Run: headless pygame with SDL's dummy video driver; simulated clock (each Clock.tick advances the game by its frame time, no real sleeping); random seed 0; keys injected as events and as key.get_pressed() state; no mouse input.
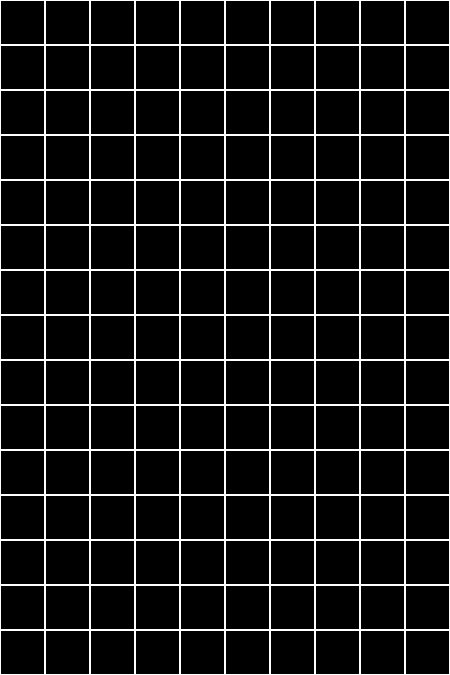
Frame 1 of 4 · flips 1–60 · no input
Frame 2 of 4 · flips 61–180 · tapped SPACE, RETURN · held RIGHT (→), D · screen unchanged from frame 1, image omitted
Frame 3 of 4 · flips 181–300 · held DOWN (↓), S · screen unchanged from frame 2, image omitted
Frame 4 of 4 · flips 301–420 · held LEFT (←), A, UP (↑), W · screen unchanged from frame 3, image omitted

The pygame program that drew these frames:

import pygame


W, H = 10, 15
TILE = 45
GAME_RES = W * TILE, H * TILE  # Игровое разрешение
fps = 60

pygame.init()
game_sc = pygame.display.set_mode(GAME_RES)
clock = pygame.time.Clock()

grid = [pygame.Rect(x * TILE, y * TILE, TILE, TILE) for x in range(W) for y in range(H)]  # Доска

while True:
    game_sc.fill((0, 0, 0))

    for event in pygame.event.get():
        if event.type == pygame.QUIT:
            exit()

    [pygame.draw.rect(game_sc, (255, 255, 255), i_rect, 1) for i_rect in grid]  # Отрисовка доски
    pygame.display.flip()
    clock.tick(fps)
